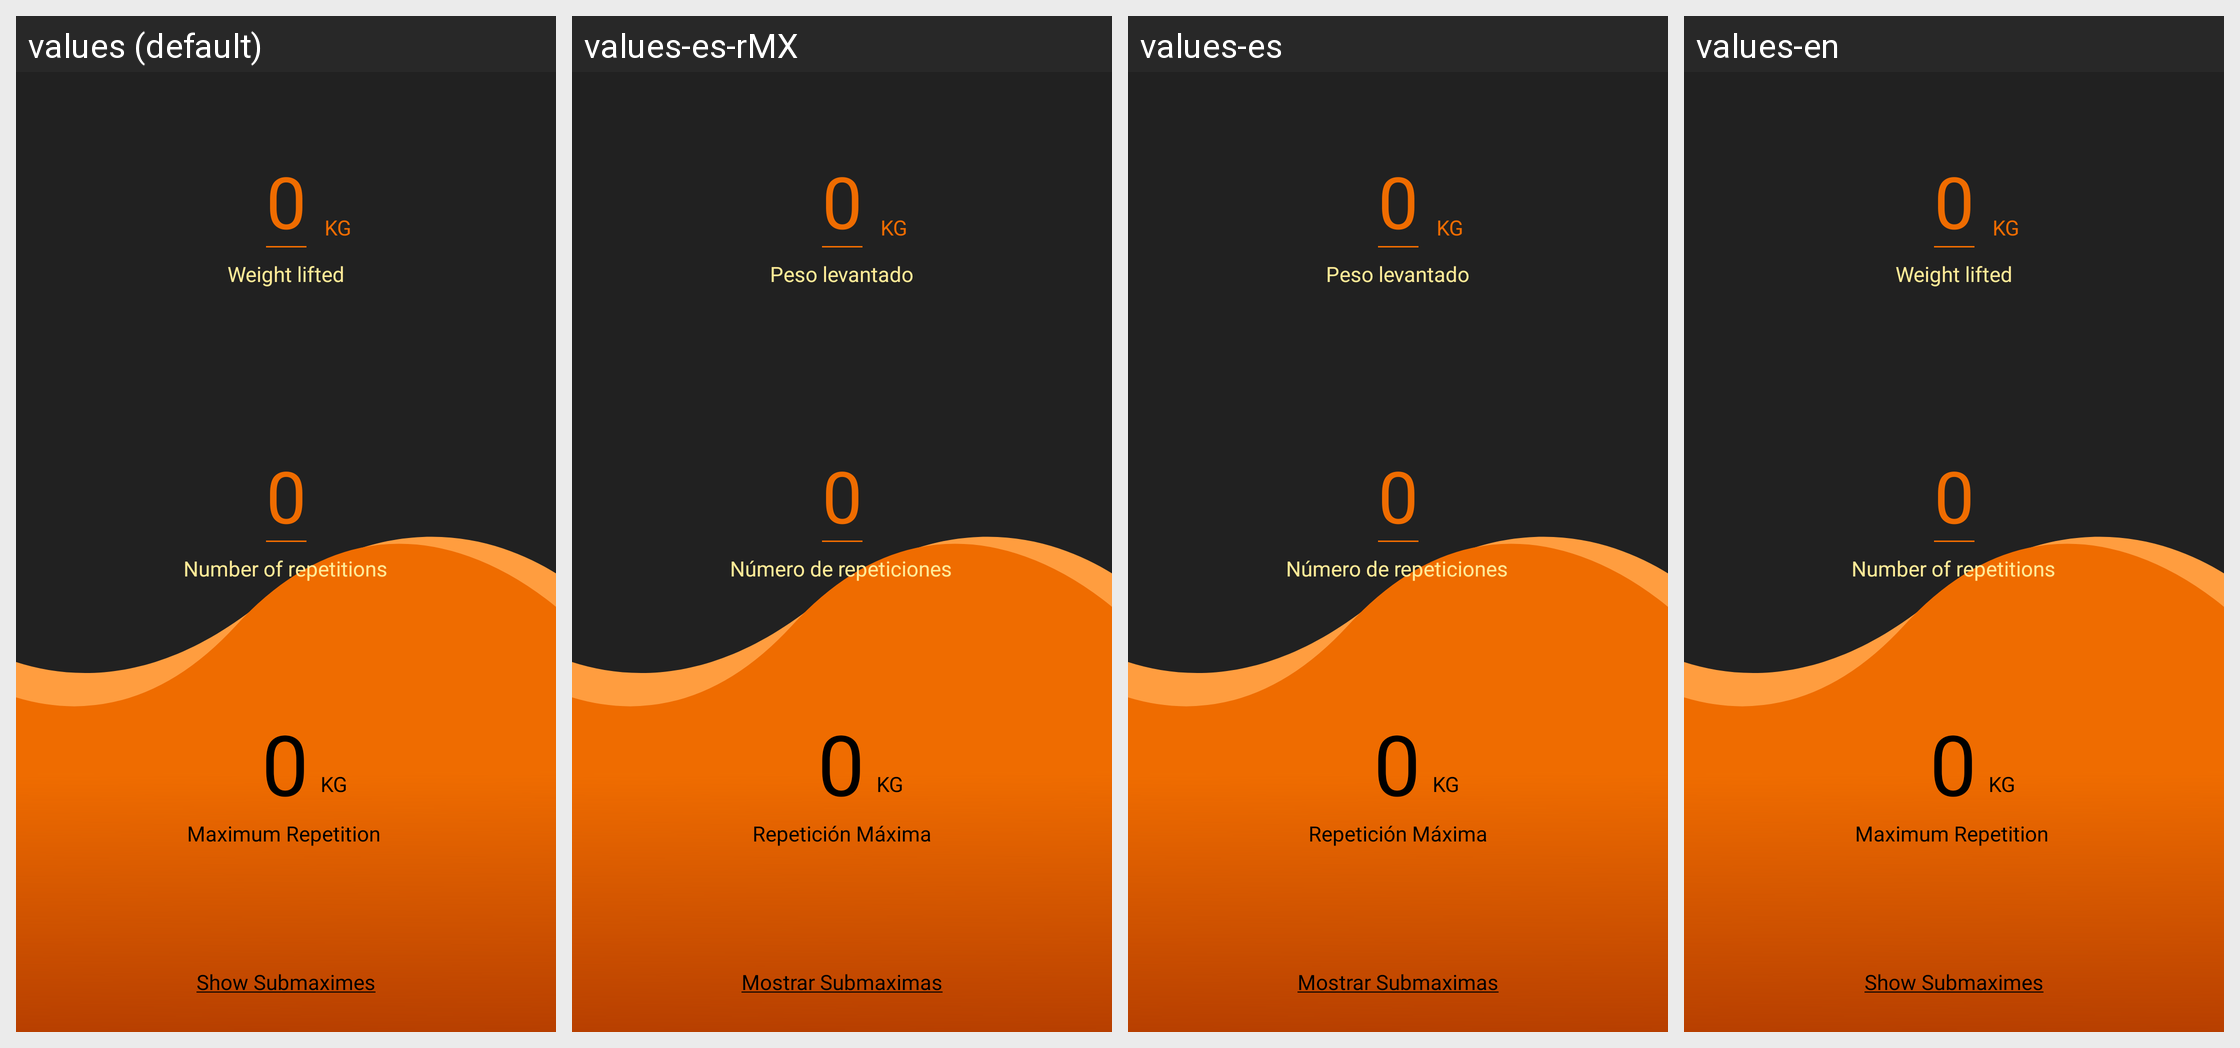

This grid shows one Android layout under several languages. Give, for every string resource on the screen, its name, the default text and each shown locale's text.
Android screen res/layout/fragment_home.xml rendered under 4 locales, left to right: values (default), values-es-rMX, values-es, values-en. Device: Nexus 5 (rendered at 1080×1920; each locale shown at half size, 540×960, under a caption strip naming it); theme AppTheme.
Strings drawn on this screen, with the default value and each locale's value (text and hints the layout hard-codes, and strings that could not be matched under every locale, appear in the picture but are not listed):

repeticion_maxima
  values: Maximum Repetition 
  values-es-rMX: Repetición Máxima
  values-es: Repetición Máxima
  values-en: Maximum Repetition 

submaximas
  values: Show Submaximes
  values-es-rMX: Mostrar Submaximas
  values-es: Mostrar Submaximas
  values-en: Show Submaximes

peso_levantado
  values: Weight lifted
  values-es-rMX: Peso levantado
  values-es: Peso levantado
  values-en: Weight lifted

numero_de_repeticines
  values: Number of repetitions
  values-es-rMX: Número de repeticiones
  values-es: Número de repeticiones
  values-en: Number of repetitions
